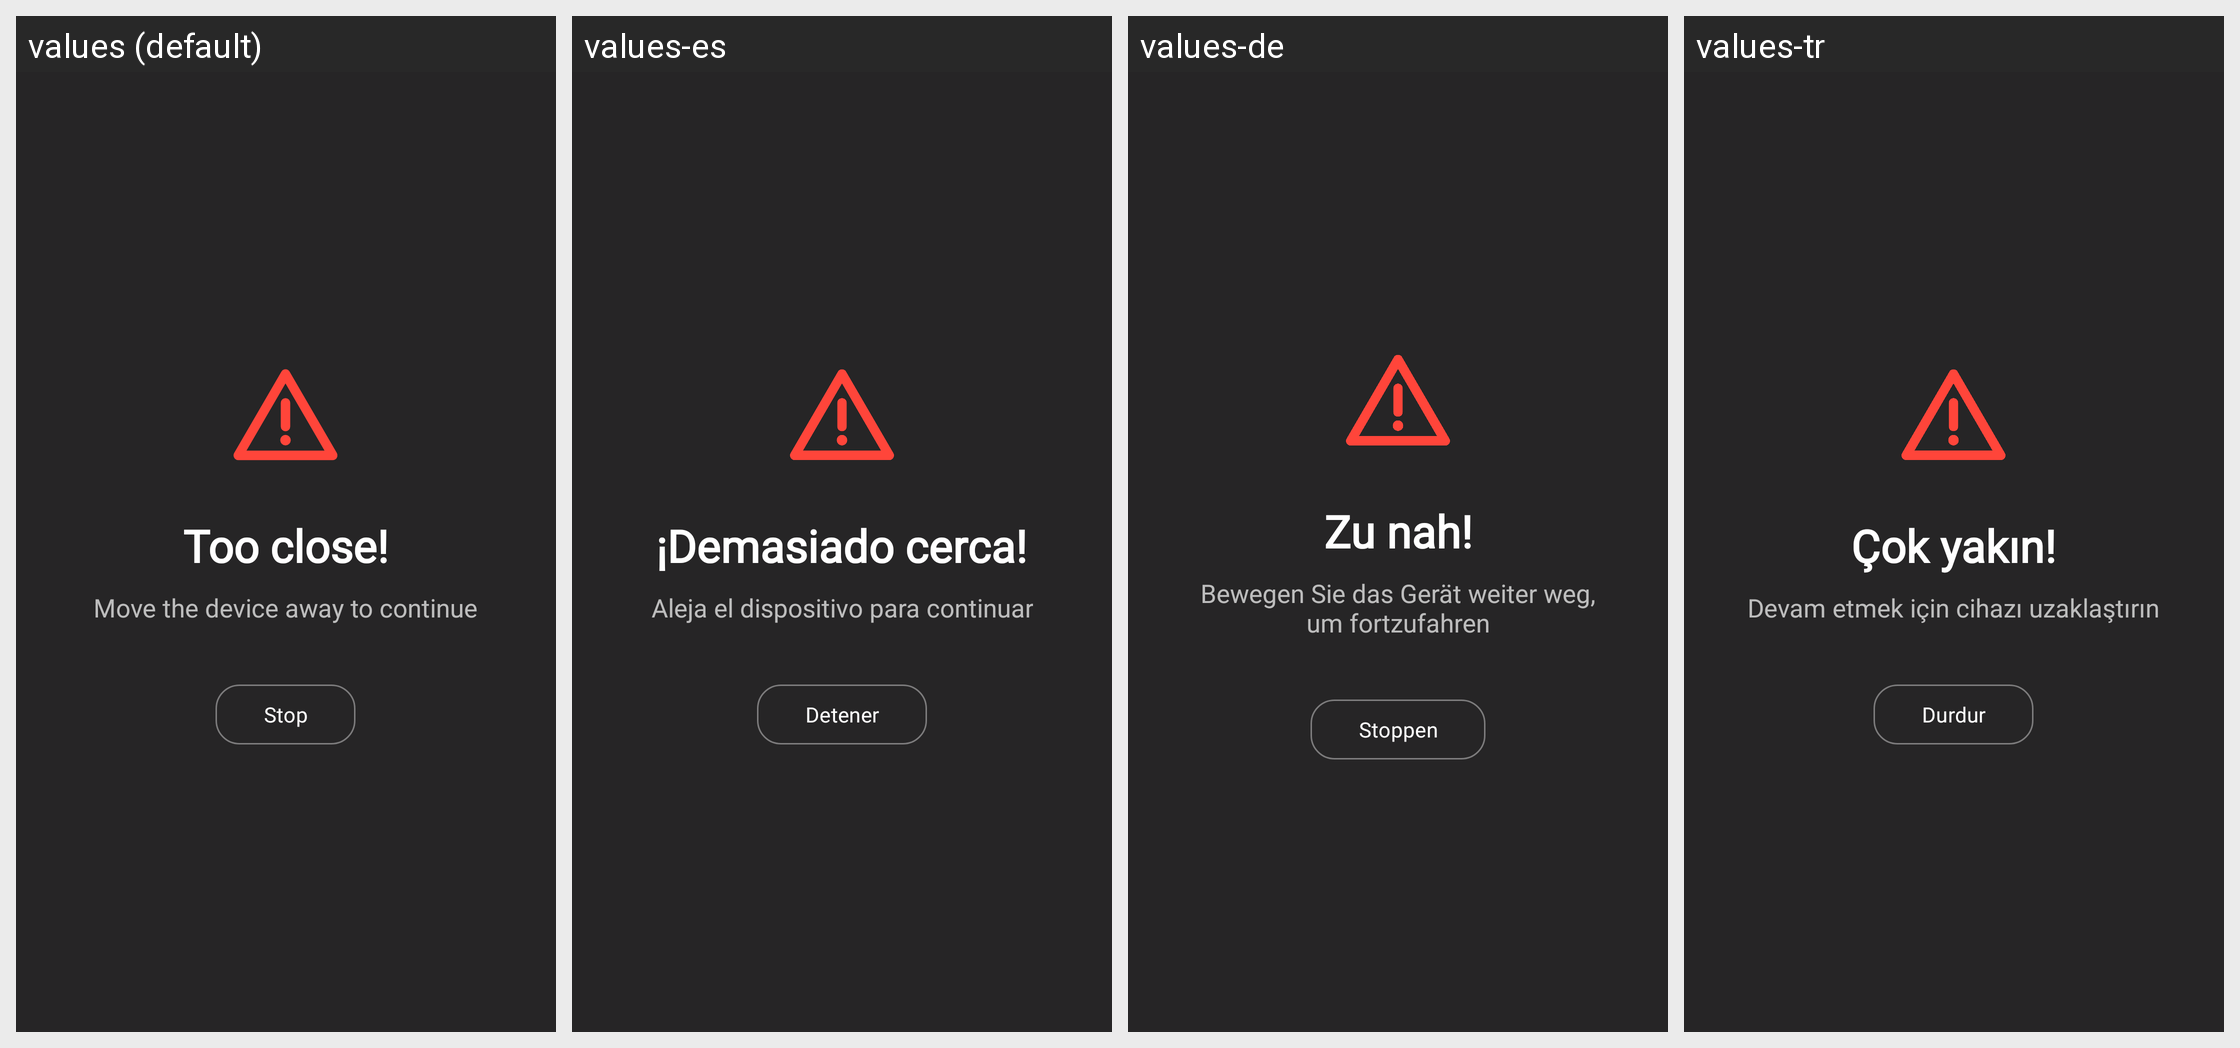

The Android screen above is rendered under several locales of the same app. Produce the string resources it draws, with the default and per-locale values.
Android screen res/layout/overlay_layout.xml rendered under 4 locales, left to right: values (default), values-es, values-de, values-tr. Device: Nexus 5 (rendered at 1080×1920; each locale shown at half size, 540×960, under a caption strip naming it); theme Theme.EyesCare.
Other locales in the repository, not shown: values-fr, values-it, values-ru.
Strings drawn on this screen, with the default value and each locale's value (text and hints the layout hard-codes, and strings that could not be matched under every locale, appear in the picture but are not listed):

too_close
  values: Too close!
  values-es: ¡Demasiado cerca!
  values-de: Zu nah!
  values-tr: Çok yakın!

overlay_move_away
  values: Move the device away to continue
  values-es: Aleja el dispositivo para continuar
  values-de: Bewegen Sie das Gerät weiter weg, um fortzufahren
  values-tr: Devam etmek için cihazı uzaklaştırın

action_stop
  values: Stop
  values-es: Detener
  values-de: Stoppen
  values-tr: Durdur
